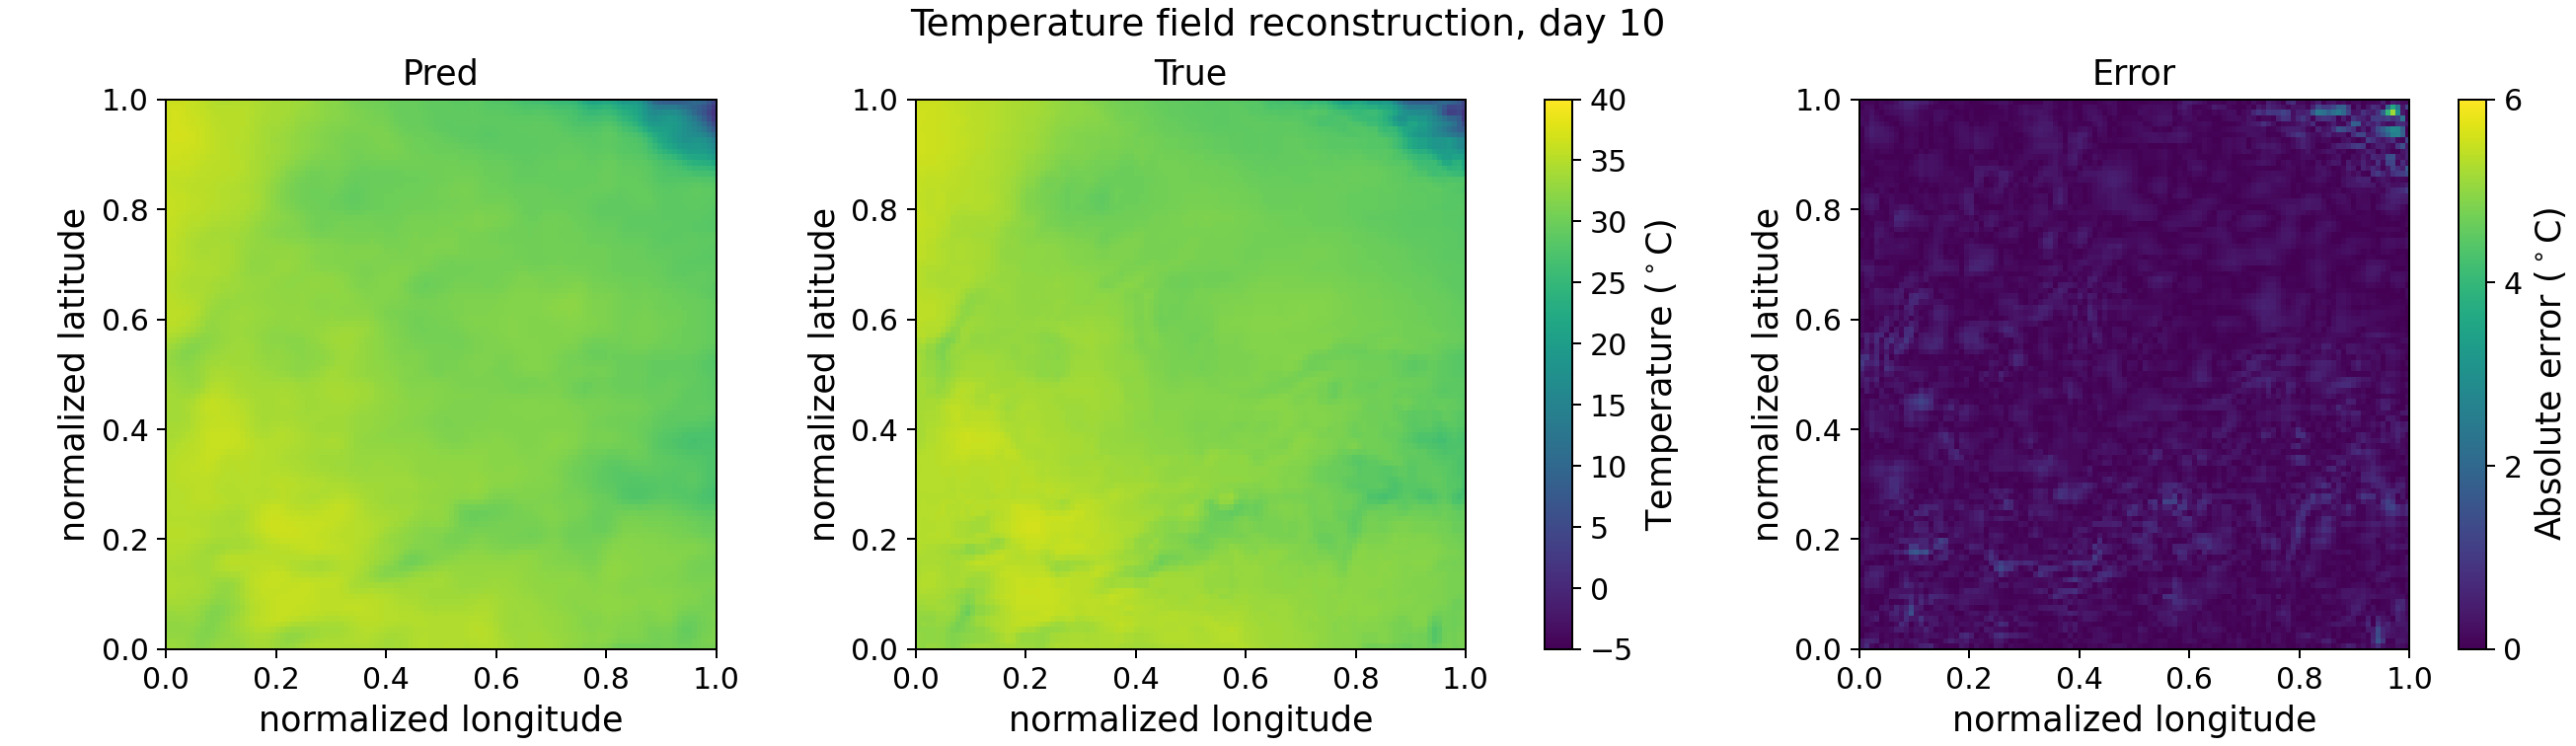

Data behind this chart, as committed beside it:
day_index, lat, lon, true_temp_C, pred_temp_C, abs_error_C
10, 0.0000000000, 0.0000000000, 32.77, 33.17, 0.396
10, 0.0000000000, 0.009091, 32.41, 33.17, 0.7602
10, 0.0000000000, 0.01818, 32.87, 33.03, 0.1677
10, 0.0000000000, 0.02727, 32.87, 32.82, 0.04483
10, 0.0000000000, 0.03636, 32.76, 32.53, 0.2308
10, 0.0000000000, 0.04545, 32.58, 32.17, 0.4144
10, 0.0000000000, 0.05455, 31.94, 31.84, 0.09678
10, 0.0000000000, 0.06364, 31.43, 31.77, 0.3437
10, 0.0000000000, 0.07273, 31.87, 32.04, 0.1751
10, 0.0000000000, 0.08182, 32.55, 32.48, 0.07857
10, 0.0000000000, 0.09091, 32.94, 32.81, 0.1328
10, 0.0000000000, 0.1, 33.2, 32.91, 0.2842
10, 0.0000000000, 0.1091, 33.38, 32.86, 0.5261
10, 0.0000000000, 0.1182, 33.38, 32.78, 0.5989
10, 0.0000000000, 0.1273, 33.45, 32.81, 0.6359
10, 0.0000000000, 0.1364, 33.18, 33, 0.1796
10, 0.0000000000, 0.1455, 33.27, 33.33, 0.05294
10, 0.0000000000, 0.1545, 33.72, 33.69, 0.02481
10, 0.0000000000, 0.1636, 34.02, 33.95, 0.0687
10, 0.0000000000, 0.1727, 33.98, 34.02, 0.03349
10, 0.0000000000, 0.1818, 33.48, 33.87, 0.3925
10, 0.0000000000, 0.1909, 33.35, 33.59, 0.24
10, 0.0000000000, 0.2, 33.23, 33.25, 0.01929
10, 0.0000000000, 0.2091, 33.23, 32.96, 0.2727
10, 0.0000000000, 0.2182, 32.97, 32.84, 0.1224
10, 0.0000000000, 0.2273, 32.92, 33.01, 0.08619
10, 0.0000000000, 0.2364, 33.4, 33.38, 0.02229
10, 0.0000000000, 0.2455, 34.11, 33.8, 0.305
10, 0.0000000000, 0.2545, 34.41, 34.15, 0.2668
10, 0.0000000000, 0.2636, 34.35, 34.37, 0.01437
10, 0.0000000000, 0.2727, 34.3, 34.48, 0.1853
10, 0.0000000000, 0.2818, 34.44, 34.54, 0.09349
10, 0.0000000000, 0.2909, 34.45, 34.54, 0.09596
10, 0.0000000000, 0.3, 34.45, 34.49, 0.04619
10, 0.0000000000, 0.3091, 34.43, 34.4, 0.02873
10, 0.0000000000, 0.3182, 34.39, 34.32, 0.0683
10, 0.0000000000, 0.3273, 34.34, 34.29, 0.04618
10, 0.0000000000, 0.3364, 34.39, 34.3, 0.08784
10, 0.0000000000, 0.3455, 34.39, 34.33, 0.05981
10, 0.0000000000, 0.3545, 34.41, 34.38, 0.03128
10, 0.0000000000, 0.3636, 34.38, 34.4, 0.01453
10, 0.0000000000, 0.3727, 34.18, 34.34, 0.1551
10, 0.0000000000, 0.3818, 33.91, 34.16, 0.2564
10, 0.0000000000, 0.3909, 33.91, 33.93, 0.02656
10, 0.0000000000, 0.4, 33.84, 33.77, 0.06992
10, 0.0000000000, 0.4091, 33.74, 33.77, 0.0281
10, 0.0000000000, 0.4182, 33.74, 33.87, 0.1253
10, 0.0000000000, 0.4273, 33.86, 34.01, 0.1481
10, 0.0000000000, 0.4364, 34.13, 34.2, 0.06503
10, 0.0000000000, 0.4455, 34.29, 34.43, 0.1458
10, 0.0000000000, 0.4545, 34.45, 34.64, 0.1811
10, 0.0000000000, 0.4636, 34.46, 34.73, 0.2665
10, 0.0000000000, 0.4727, 34.46, 34.73, 0.268
10, 0.0000000000, 0.4818, 34.51, 34.7, 0.1934
10, 0.0000000000, 0.4909, 34.61, 34.68, 0.06881
10, 0.0000000000, 0.5, 34.57, 34.7, 0.1282
10, 0.0000000000, 0.5091, 34.65, 34.73, 0.08144
10, 0.0000000000, 0.5182, 34.67, 34.7, 0.03333
10, 0.0000000000, 0.5273, 34.7, 34.63, 0.06712
10, 0.0000000000, 0.5364, 34.67, 34.57, 0.1042
... 10,929 more rows
